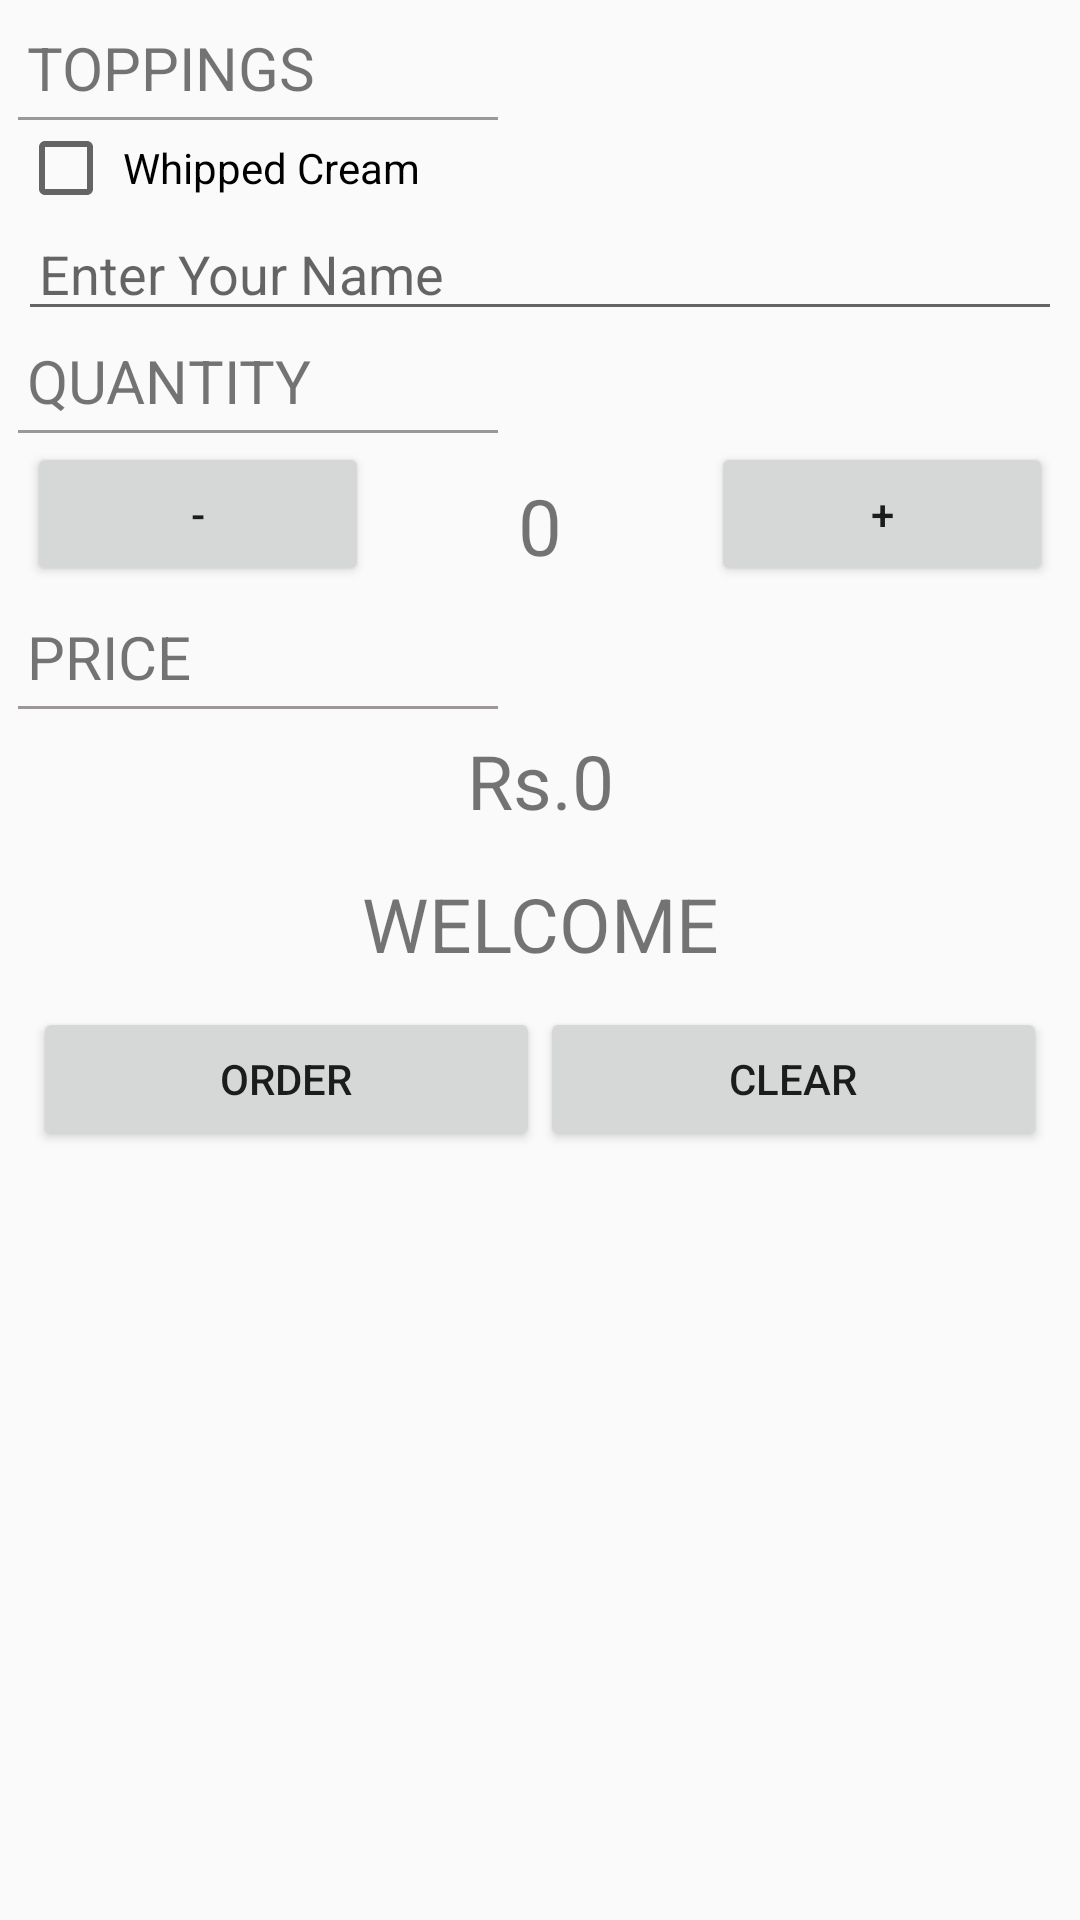

Write the Android layout XML for this screen, with the resource values it uses.
<!-- AndroidManifest.xml: application theme AppTheme -->
<!-- res/layout/activity_main.xml -->
<?xml version="1.0" encoding="utf-8"?>
<ScrollView xmlns:android="http://schemas.android.com/apk/res/android"
    xmlns:app="http://schemas.android.com/apk/res-auto"
    xmlns:tools="http://schemas.android.com/tools"
    android:layout_width="fill_parent"
    android:layout_height="fill_parent"
    tools:context="com.projects.rtk154.justjava2.MainActivity">

    <LinearLayout
        android:layout_width="match_parent"
        android:layout_height="match_parent"
        android:layout_margin="6dp"
        android:orientation="vertical">

        <TextView
            style="@style/HeadingJJ"
            android:text="TOPPINGS" />

        <TextView
            android:layout_width="160dp"
            android:layout_height="1dp"
            android:background="#af736d6d" />

        <CheckBox
            android:id="@+id/checkView"
            android:layout_width="match_parent"
            android:layout_height="wrap_content"
            android:padding="3dp"
            android:text="Whipped Cream" />

        <EditText
            android:id="@+id/NameEv"
            android:layout_width="match_parent"
            android:layout_height="wrap_content"
            android:gravity="top"
            android:hint="Enter Your Name"
            android:inputType="text"
            android:padding="7dp" />

        <TextView
            style="@style/HeadingJJ"
            android:text="@string/quantiy" />

        <TextView
            android:layout_width="160dp"
            android:layout_height="1dp"
            android:background="#af736d6d" />

        <LinearLayout
            android:layout_width="match_parent"
            android:layout_height="wrap_content"
            android:gravity="center_vertical"
            android:orientation="horizontal"
            android:padding="3dp">

            <Button
                android:layout_width="0dp"
                android:layout_height="wrap_content"
                android:layout_weight="1"
                android:onClick="decrement"
                android:text="-" />

            <TextView
                android:id="@+id/quantityTv"
                android:layout_width="0dp"
                android:layout_height="wrap_content"
                android:layout_marginTop="4dp"
                android:layout_weight="1"
                android:gravity="center"
                android:text="0"
                android:textSize="26sp" />

            <Button
                android:layout_width="0dp"
                android:layout_height="wrap_content"
                android:layout_weight="1"
                android:onClick="increment"
                android:text="+" />
        </LinearLayout>

        <TextView
            style="@style/HeadingJJ"
            android:layout_marginTop="4dp"
            android:defaultFocusHighlightEnabled="true"
            android:text="PRICE" />

        <TextView
            android:layout_width="160dp"
            android:layout_height="1dp"
            android:background="#af736d6d" />

        <TextView
            android:id="@+id/amtTv"
            android:layout_width="match_parent"
            android:layout_height="wrap_content"
            android:layout_marginBottom="5dp"
            android:layout_marginTop="4dp"
            android:gravity="center"
            android:padding="3dp"
            android:text="Rs.0"
            android:textSize="25sp" />

        <TextView
            android:id="@+id/messageTv"
            android:layout_width="match_parent"
            android:layout_height="wrap_content"
            android:layout_margin="3dp"
            android:gravity="center|top"
            android:padding="3dp"
            android:text="WELCOME"
            android:textSize="25sp" />


        <LinearLayout
            android:layout_width="match_parent"
            android:layout_height="wrap_content"
            android:layout_margin="2dp"
            android:orientation="horizontal"
            android:padding="3dp">

            <Button
                android:layout_width="0dp"
                android:layout_height="wrap_content"
                android:layout_weight="1"
                android:onClick="orderButton"
                android:text="ORDER" />

            <Button
                android:layout_width="0dp"
                android:layout_height="wrap_content"
                android:layout_weight="1"
                android:onClick="clear"
                android:text="CLEAR" />
        </LinearLayout>
    </LinearLayout>
</ScrollView>
<!-- resources referenced by this layout -->
<resources>
  <string name="quantiy">QUANTITY</string>
  <style name="HeadingJJ">
          <item name="android:layout_width">match_parent</item>
          <item name="android:layout_height">wrap_content</item>
          <item name="android:gravity">bottom</item>
          <item name="android:textSize">20sp</item>
          <item name="android:padding">3dp</item>
      </style>
  <style name="AppTheme" parent="Theme.AppCompat.Light.DarkActionBar">
          
          <item name="colorPrimary">#c8d60707</item>
          <item name="colorPrimaryDark">#b2fa070f</item>
          <item name="colorAccent">#03A9F4</item>
      </style>
</resources>
